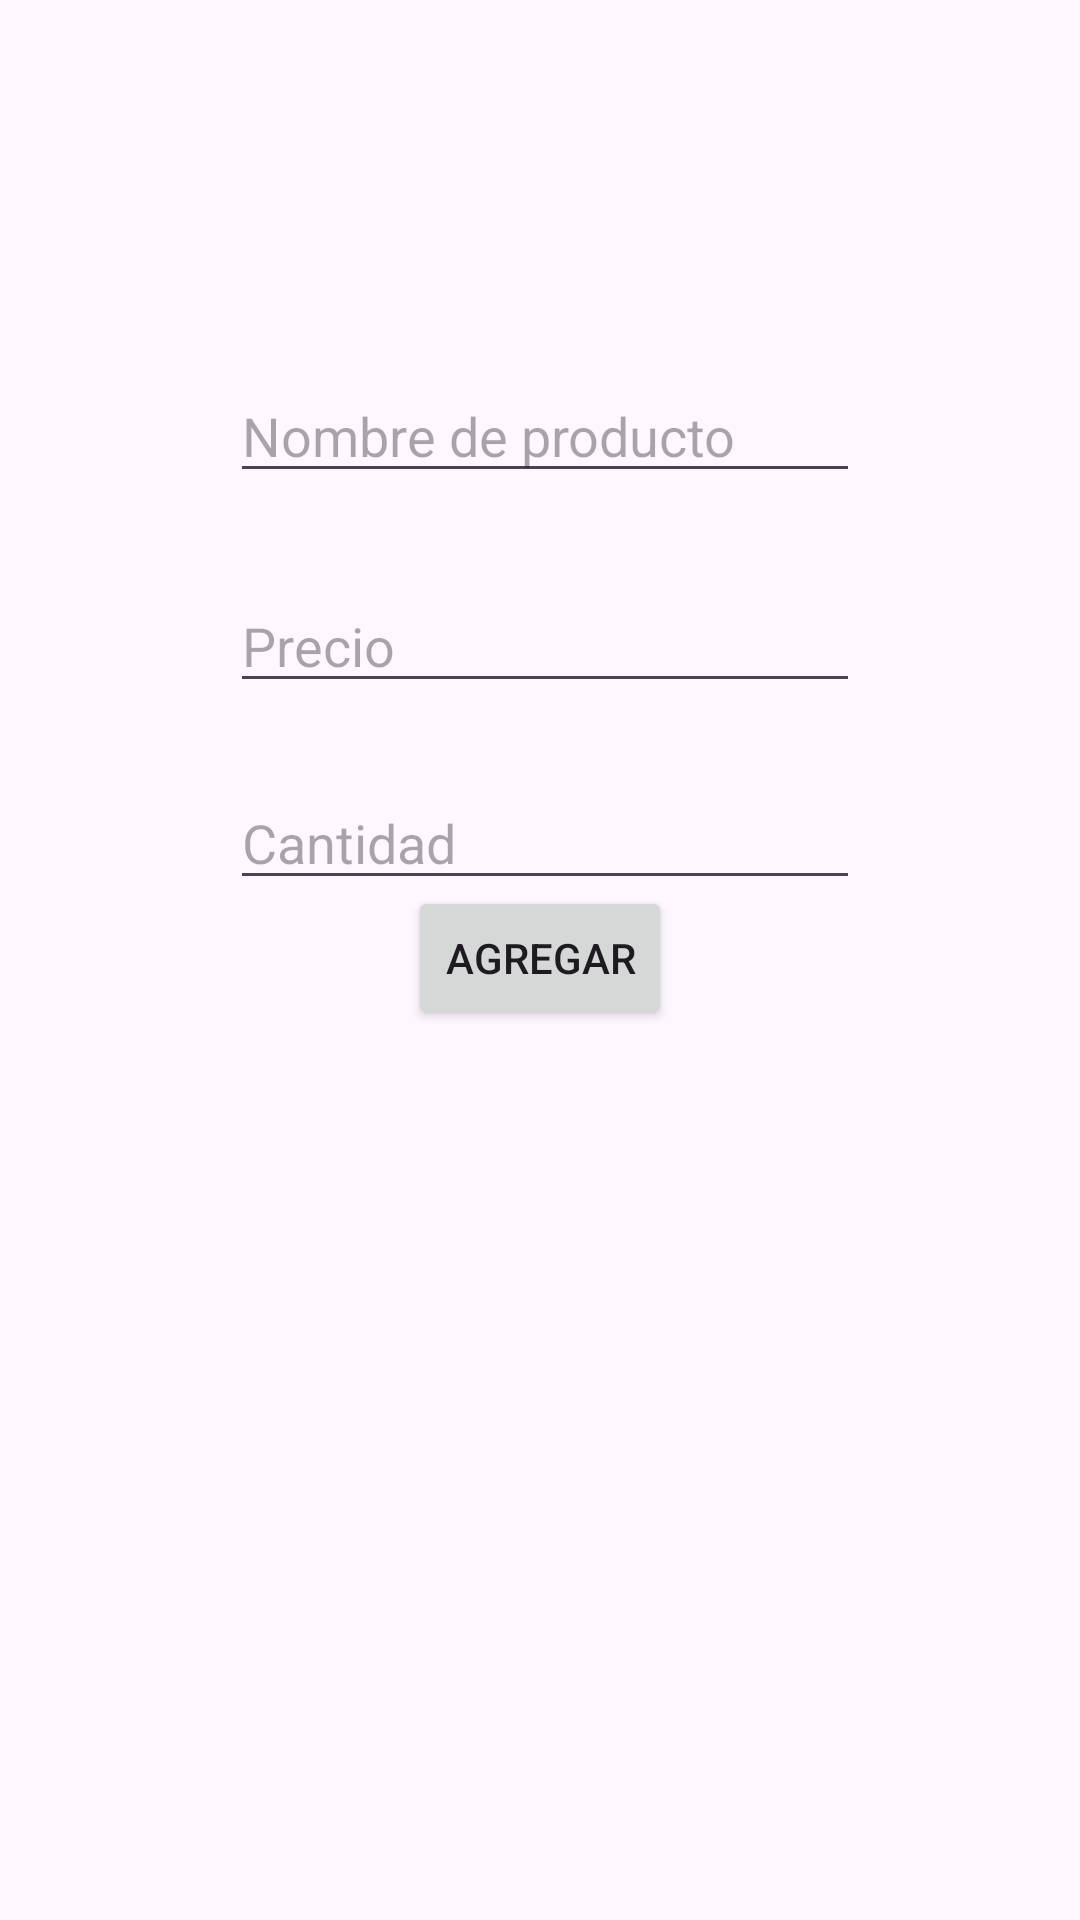

Android layout source for this screen:
<!-- AndroidManifest.xml: application theme Theme.CRUDClaudia2A -->
<!-- res/layout/activity_main.xml -->
<?xml version="1.0" encoding="utf-8"?>
<androidx.constraintlayout.widget.ConstraintLayout xmlns:android="http://schemas.android.com/apk/res/android"
    xmlns:app="http://schemas.android.com/apk/res-auto"
    xmlns:tools="http://schemas.android.com/tools"
    android:id="@+id/main"
    android:layout_width="match_parent"
    android:layout_height="match_parent"
    tools:context=".MainActivity">

    <EditText
        android:id="@+id/txtNombre"
        android:layout_width="wrap_content"
        android:layout_height="wrap_content"
        android:ems="10"
        android:hint="Nombre de producto"
        android:inputType="text"
        app:layout_constraintBottom_toTopOf="@+id/txtPrecio"
        app:layout_constraintEnd_toEndOf="parent"
        app:layout_constraintHorizontal_bias="0.512"
        app:layout_constraintStart_toStartOf="parent"
        app:layout_constraintTop_toTopOf="parent"
        app:layout_constraintVertical_bias="0.812" />

    <EditText
        android:id="@+id/txtPrecio"
        android:layout_width="wrap_content"
        android:layout_height="wrap_content"
        android:ems="10"
        android:hint="Precio"
        android:inputType="text"
        app:layout_constraintBottom_toTopOf="@+id/txtCantidad"
        app:layout_constraintEnd_toEndOf="parent"
        app:layout_constraintHorizontal_bias="0.512"
        app:layout_constraintStart_toStartOf="parent"
        app:layout_constraintTop_toTopOf="parent"
        app:layout_constraintVertical_bias="0.888" />

    <EditText
        android:id="@+id/txtCantidad"
        android:layout_width="wrap_content"
        android:layout_height="wrap_content"
        android:layout_marginTop="260dp"
        android:ems="10"
        android:hint="Cantidad"
        android:inputType="text"
        app:layout_constraintBottom_toTopOf="@+id/btnAgregar"
        app:layout_constraintEnd_toEndOf="parent"
        app:layout_constraintHorizontal_bias="0.512"
        app:layout_constraintStart_toStartOf="parent"
        app:layout_constraintTop_toTopOf="parent"
        app:layout_constraintVertical_bias="0.243" />

    <Button
        android:id="@+id/btnAgregar"
        android:layout_width="wrap_content"
        android:layout_height="wrap_content"
        android:text="Agregar"
        app:layout_constraintBottom_toBottomOf="parent"
        app:layout_constraintEnd_toEndOf="parent"
        app:layout_constraintStart_toStartOf="parent"
        app:layout_constraintTop_toTopOf="parent"
        app:layout_constraintVertical_bias="0.499" />

    <androidx.recyclerview.widget.RecyclerView
        android:id="@+id/rcvProductos"
        android:layout_width="277dp"
        android:layout_height="238dp"
        app:layout_constraintBottom_toBottomOf="parent"
        app:layout_constraintEnd_toEndOf="parent"
        app:layout_constraintStart_toStartOf="parent"
        app:layout_constraintTop_toBottomOf="@+id/btnAgregar"
        app:layout_constraintVertical_bias="0.625" />

</androidx.constraintlayout.widget.ConstraintLayout>
<!-- resources referenced by this layout -->
<resources>
  <style name="Theme.CRUDClaudia2A" parent="Base.Theme.CRUDClaudia2A" />
  <style name="Base.Theme.CRUDClaudia2A" parent="Theme.Material3.DayNight.NoActionBar">
          
          
      </style>
</resources>
